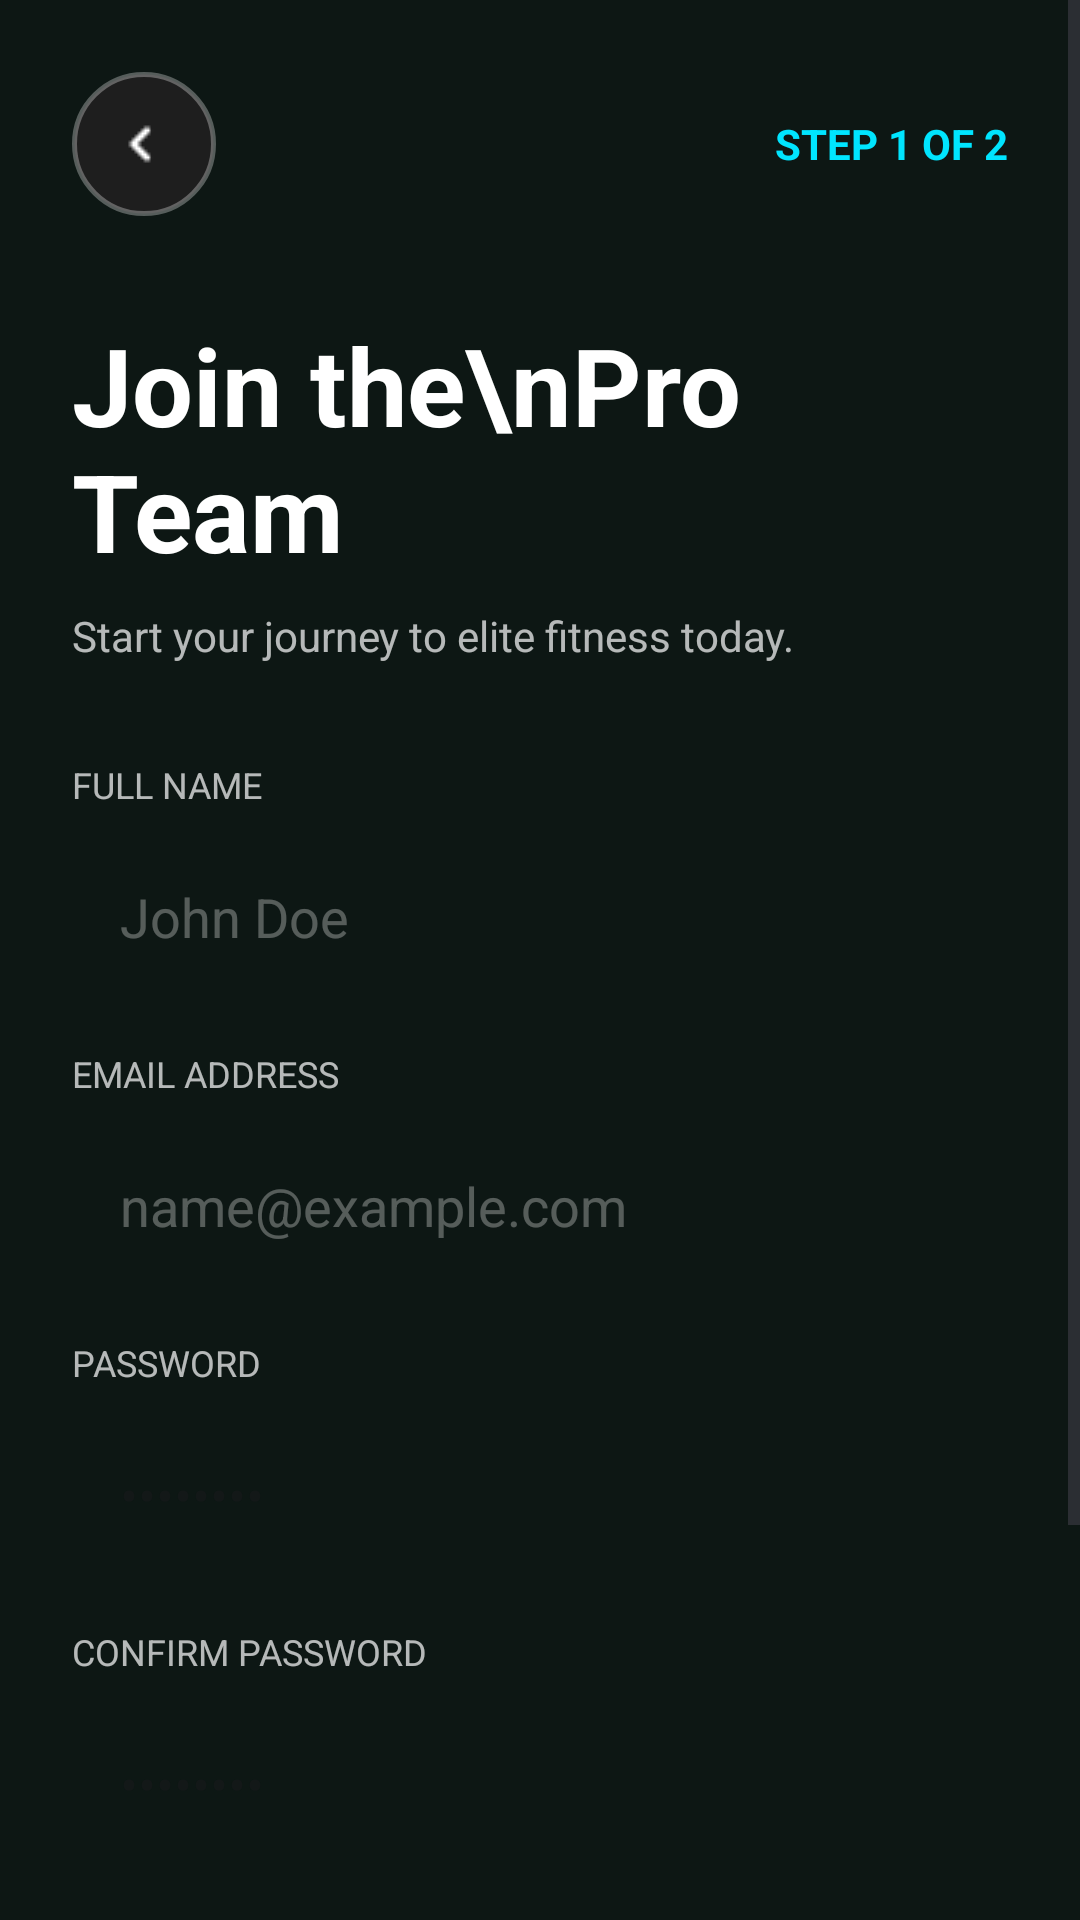

This screen was rendered from an Android layout file. Write that file and the resources it references.
<!-- AndroidManifest.xml: application theme Theme.ProFitness -->
<!-- res/layout/register.xml -->
<?xml version="1.0" encoding="utf-8"?>
<ScrollView xmlns:android="http://schemas.android.com/apk/res/android"
    xmlns:app="http://schemas.android.com/apk/res-auto"
    android:layout_width="match_parent"
    android:layout_height="match_parent"
    android:background="#0D1714"
    android:fillViewport="true">

    <LinearLayout
        android:layout_width="match_parent"
        android:layout_height="wrap_content"
        android:orientation="vertical"
        android:padding="24dp">

        <RelativeLayout
            android:layout_width="match_parent"
            android:layout_height="wrap_content">

            <ImageButton
                android:id="@+id/btnBack"
                android:layout_width="48dp"
                android:layout_height="48dp"
                android:background="@drawable/circle_social_bg"
                android:src="@drawable/ic_back"
                app:tint="#FFFFFF" />

            <TextView
                android:id="@+id/tvStep"
                android:layout_width="wrap_content"
                android:layout_height="wrap_content"
                android:layout_alignParentEnd="true"
                android:layout_centerVertical="true"
                android:text="STEP 1 OF 2"
                android:textColor="#00E5FF"
                android:textStyle="bold" />
        </RelativeLayout>

        <TextView
            android:id="@+id/tvJoinTitle"
            android:layout_width="wrap_content"
            android:layout_height="wrap_content"
            android:layout_marginTop="32dp"
            android:text="Join the\nPro Team"
            android:textColor="#FFFFFF"
            android:textSize="36sp"
            android:textStyle="bold" />

        <TextView
            android:id="@+id/tvSubTitle"
            android:layout_width="wrap_content"
            android:layout_height="wrap_content"
            android:layout_marginTop="8dp"
            android:text="Start your journey to elite fitness today."
            android:textColor="#B3FFFFFF" />

        <TextView
            android:layout_width="wrap_content"
            android:layout_height="wrap_content"
            android:layout_marginTop="32dp"
            android:text="FULL NAME"
            android:textColor="#B3FFFFFF"
            android:textSize="12sp" />

        <EditText
            android:id="@+id/etFullName"
            android:layout_width="match_parent"
            android:layout_height="56dp"
            android:layout_marginTop="8dp"
            android:background="@drawable/input_field_bg"
            android:hint="John Doe"
            android:paddingStart="16dp"
            android:textColor="#FFFFFF"
            android:textColorHint="#4DFFFFFF" />

        <TextView
            android:layout_width="wrap_content"
            android:layout_height="wrap_content"
            android:layout_marginTop="16dp"
            android:text="EMAIL ADDRESS"
            android:textColor="#B3FFFFFF"
            android:textSize="12sp" />

        <EditText
            android:id="@+id/etEmail"
            android:layout_width="match_parent"
            android:layout_height="56dp"
            android:layout_marginTop="8dp"
            android:background="@drawable/input_field_bg"
            android:hint="name@example.com"
            android:paddingStart="16dp"
            android:textColor="#FFFFFF"
            android:textColorHint="#4DFFFFFF" />

        <TextView
            android:layout_width="wrap_content"
            android:layout_height="wrap_content"
            android:layout_marginTop="16dp"
            android:text="PASSWORD"
            android:textColor="#B3FFFFFF"
            android:textSize="12sp" />

        <EditText
            android:id="@+id/etPass"
            android:layout_width="match_parent"
            android:layout_height="56dp"
            android:layout_marginTop="8dp"
            android:background="@drawable/input_field_bg"
            android:hint="••••••••"
            android:inputType="textPassword"
            android:paddingStart="16dp"
            android:textColor="#FFFFFF" />

        <TextView
            android:layout_width="wrap_content"
            android:layout_height="wrap_content"
            android:layout_marginTop="16dp"
            android:text="CONFIRM PASSWORD"
            android:textColor="#B3FFFFFF"
            android:textSize="12sp" />

        <EditText
            android:id="@+id/etConfirm"
            android:layout_width="match_parent"
            android:layout_height="56dp"
            android:layout_marginTop="8dp"
            android:background="@drawable/input_field_bg"
            android:hint="••••••••"
            android:inputType="textPassword"
            android:paddingStart="16dp"
            android:textColor="#FFFFFF" />

        <Button
            android:id="@+id/btnCreate"
            android:layout_width="match_parent"
            android:layout_height="60dp"
            android:layout_marginTop="32dp"
            android:backgroundTint="#00E5FF"
            android:text="Create Account →"
            android:textColor="#000000"
            android:textStyle="bold"
            app:cornerRadius="30dp" />

        <TextView
            android:id="@+id/tvLoginLink"
            android:layout_width="match_parent"
            android:layout_height="wrap_content"
            android:layout_marginTop="24dp"
            android:layout_marginBottom="24dp"
            android:gravity="center"
            android:text="Already have an account? Log In"
            android:textColor="#FFFFFF" />

    </LinearLayout>
</ScrollView>
<!-- resources referenced by this layout -->
<resources>
  <!-- drawable circle_social_bg (drawable) -->
  <?xml version="1.0" encoding="utf-8"?>
  <shape xmlns:android="http://schemas.android.com/apk/res/android">
      <solid android:color="#1E1E1E" />
  
      <corners android:radius="100dp" />
  
      <stroke
          android:width="1.5dp"
          android:color="#4DFFFFFF" />
  </shape>
  <!-- drawable ic_back: png bitmap (drawable, 184 bytes) -->
  <style name="Theme.ProFitness" parent="android:Theme.Material.Light.NoActionBar" />
</resources>
